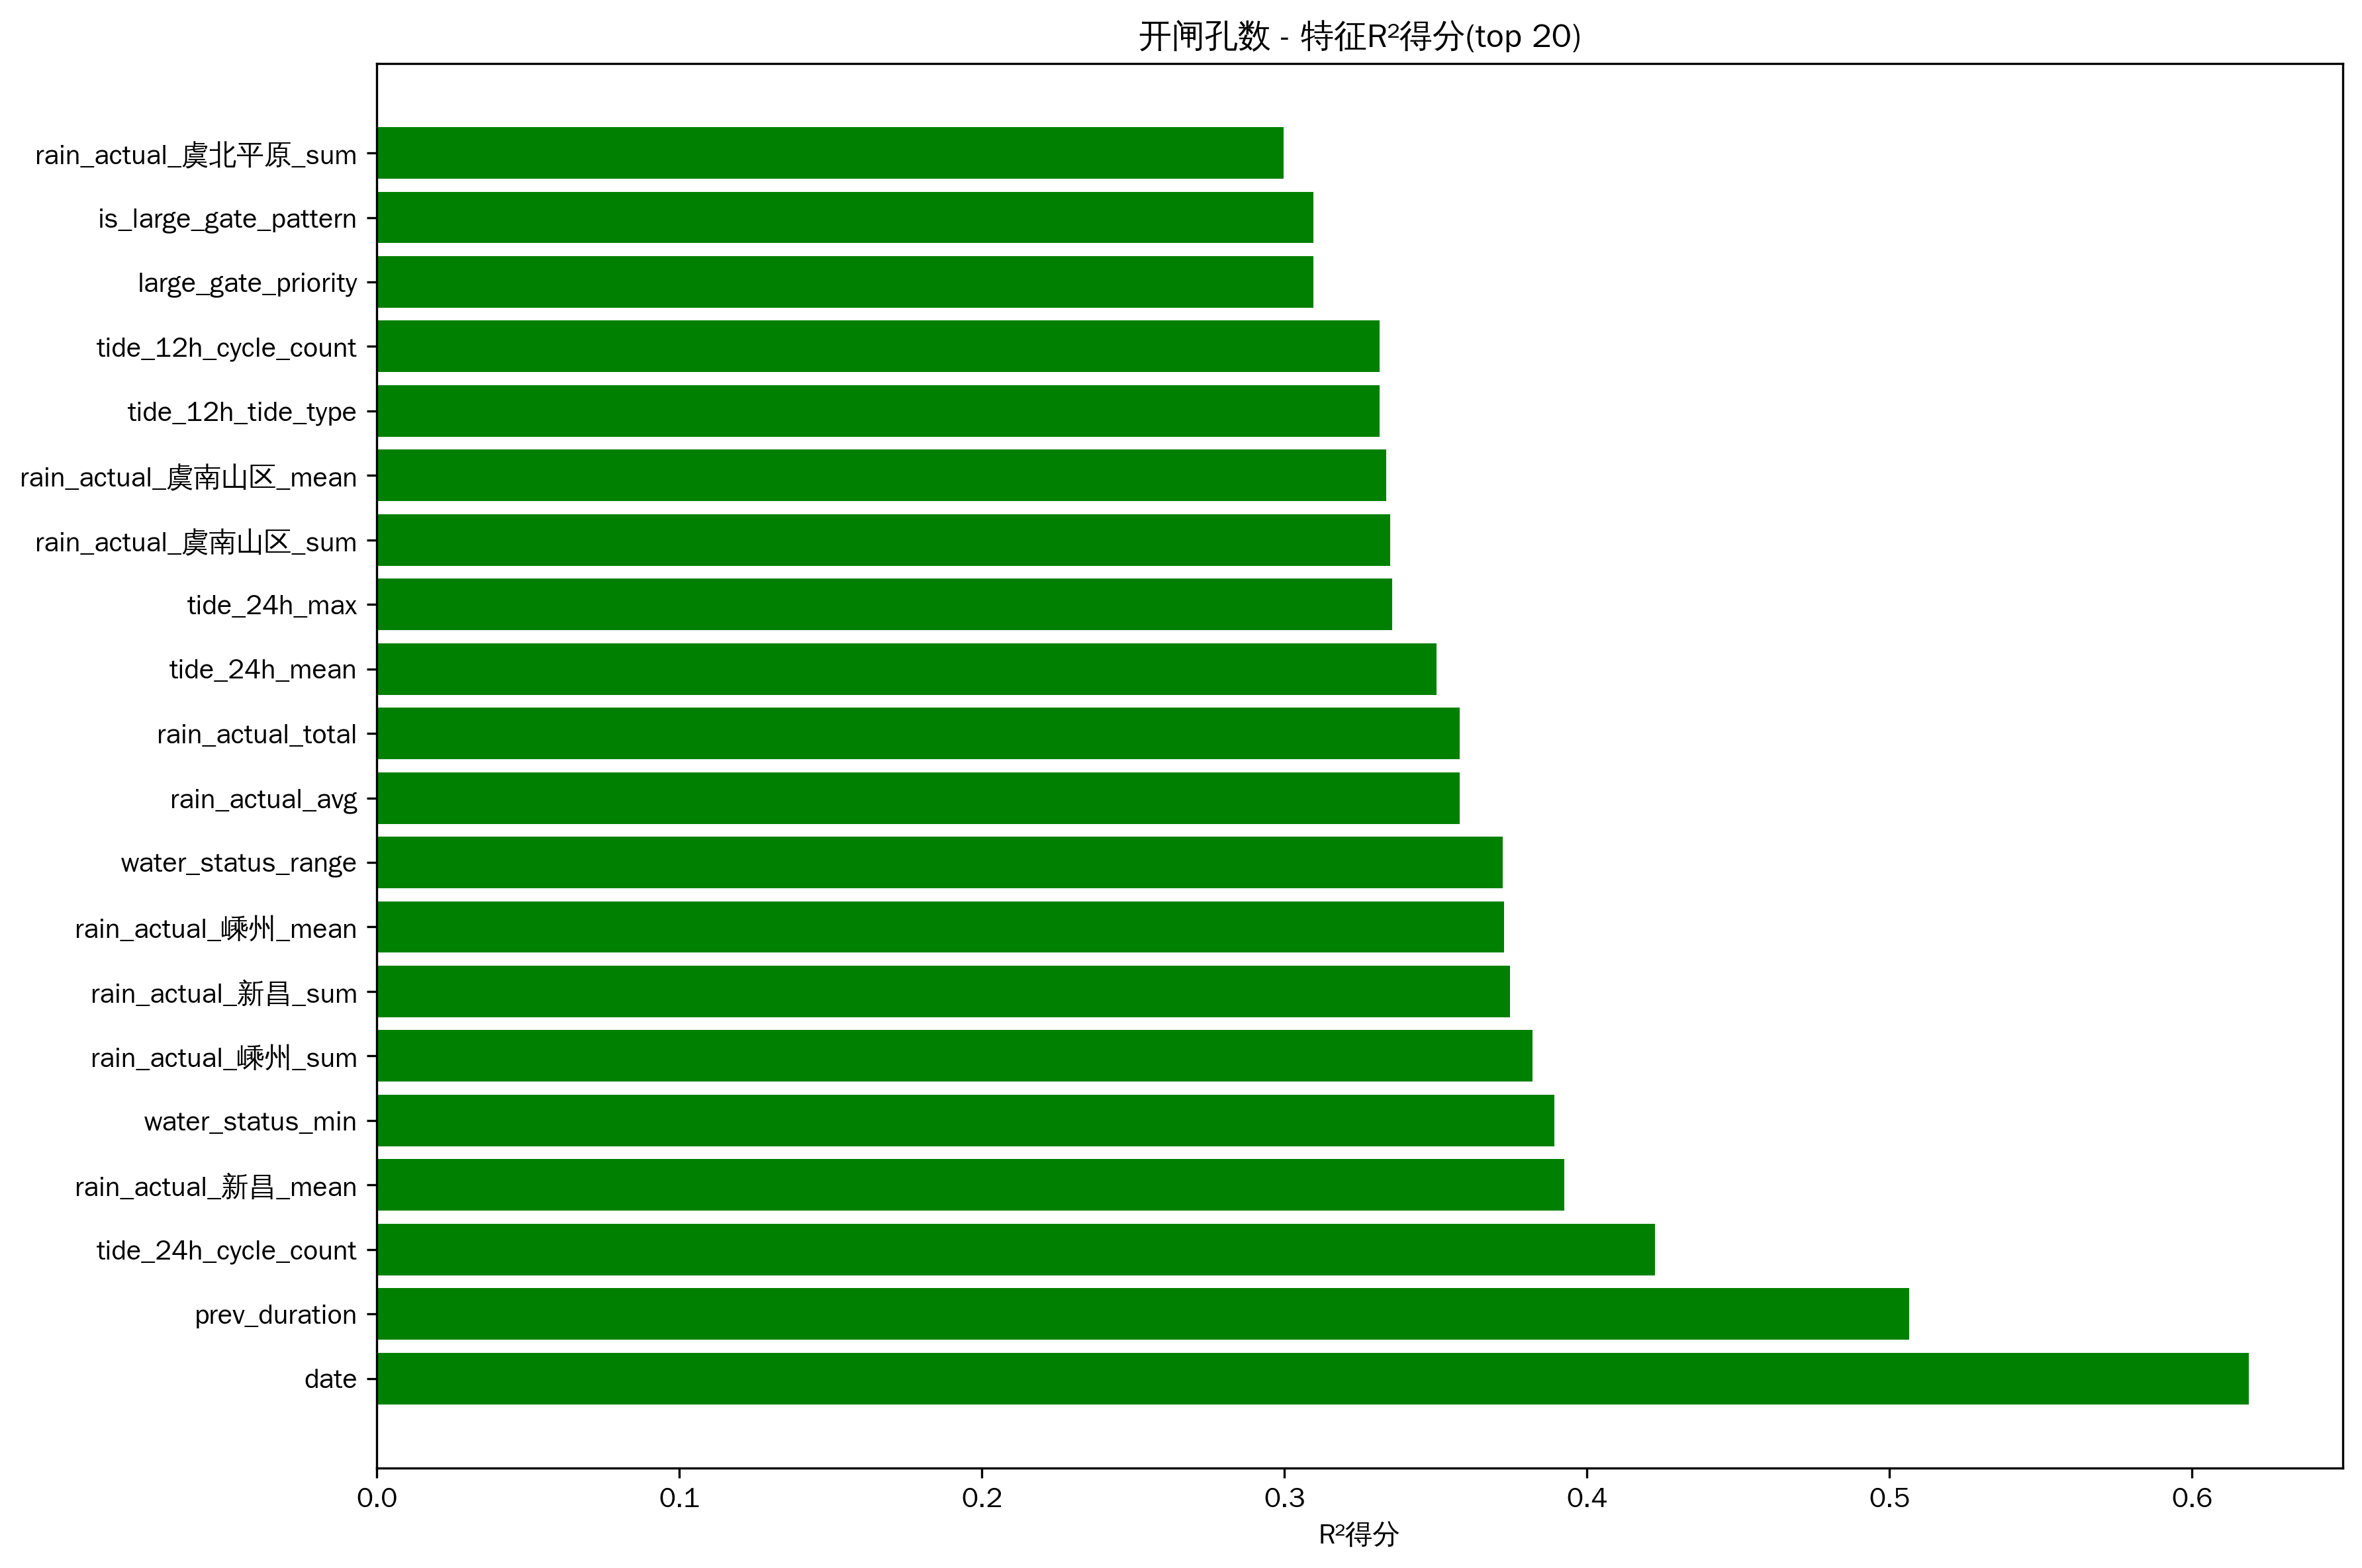

The data file committed next to this chart (first rows):
feature, r2_score
date, 0.6188
prev_duration, 0.5064
tide_24h_cycle_count, 0.4225
rain_actual_新昌_mean, 0.3925
water_status_min, 0.3893
rain_actual_嵊州_sum, 0.382
rain_actual_新昌_sum, 0.3745
rain_actual_嵊州_mean, 0.3727
water_status_range, 0.3722
rain_actual_avg, 0.3579
rain_actual_total, 0.3579
tide_24h_mean, 0.3503
tide_24h_max, 0.3356
rain_actual_虞南山区_sum, 0.3349
rain_actual_虞南山区_mean, 0.3337
tide_12h_tide_type, 0.3314
tide_12h_cycle_count, 0.3314
large_gate_priority, 0.3096
is_large_gate_pattern, 0.3096
rain_actual_虞北平原_sum, 0.2997
prev_gate_count, 0.2898
tide_12h_mean, 0.2851
rain_actual_虞北平原_mean, 0.2828
tide_24h_range, 0.2684
rain_actual_绍兴平原_sum, 0.2395
tide_12h_rise_rate, 0.2332
tide_24h_fall_rate, 0.2296
ops_week_avg_gates, 0.2237
flow_range, 0.2183
flow_max, 0.2124
future_tide_r_squared, 0.2094
day_of_year, 0.2055
flow_var, 0.2007
flow_mean, 0.1952
tide_12h_slope, 0.1937
rain_forecast_嵊州_max, 0.1833
future_tide_min, 0.1825
hour_similar_to_large_gate, 0.172
rain_actual_绍兴平原_mean, 0.172
tide_12h_phase, 0.1638
rain_forecast_新昌_max, 0.1631
tide_12h_max, 0.1526
tide_24h_min, 0.1506
water_rain_ratio, 0.1289
month, 0.1289
tide_24h_r_squared, 0.1287
rain_actual_虞南山区_max, 0.1223
water_status_slope, 0.1207
rain_actual_新昌_max, 0.106
water_status_max, 0.1051
rain_forecast_绍兴平原_max, 0.09115
rain_forecast_绍兴平原_mean, 0.08835
flow_rain_ratio, 0.08505
rain_change_rate, 0.08073
tide_12h_range, 0.07536
tide_24h_phase, 0.07527
future_tide_range, 0.07012
tide_24h_rise_rate, 0.06285
rain_forecast_绍兴平原_sum, 0.06186
day_of_week, 0.05795
... 48 more rows
